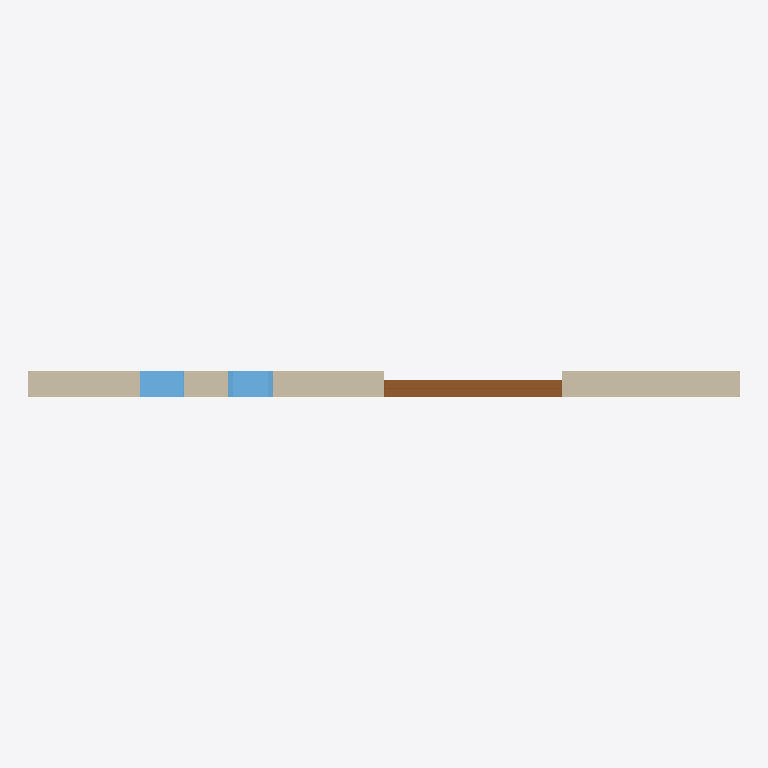
Plan cut of the same IFC building model at storey 'Ground Floor' (level 0.00 m, cut at 1.40 m), seen from above with north up, elements coloured by IFC class: 2 windows (light blue), 1 wall (beige), 1 door (brown). Cut surfaces are drawn darker.
Extent 8.0 m × 0.3 m × 3.0 m (x, y, z). Storeys (1): Ground Floor at 0.00 m. Elements (4): 2 IfcWindow, 1 IfcDoor, 1 IfcWall.

HEADER;
FILE_DESCRIPTION(('ViewDefinition [CoordinationView]'),'2;1');
FILE_NAME('','2026-05-09T13:53:07',(''),(''),'IfcOpenShell 0.8.4-e8eb5e4','IfcOpenShell 0.8.4-e8eb5e4','');
FILE_SCHEMA(('IFC4'));
ENDSEC;
DATA;
#1=IFCPROJECT('2od5LdfvbCuOtBIZp8WNtZ',$,'Hello Wall',$,$,$,$,(#12),#6);
#14=IFCSITE('12XG2d0An32vfU5OJ53PQJ',$,'Example Site',$,$,$,$,$,$,$,$,$,$,$);
#16=IFCBUILDING('1JK_$svnPDeexAX2BKiLH1',$,'Demo Building',$,$,$,$,$,$,$,$,$);
#18=IFCBUILDINGSTOREY('2baS6Xad19afsXDsGLZXZv',$,'Ground Floor',$,$,#29,$,$,$,0.0);
#45=IFCWALL('3mFdfqVi93Wvq6aXOWWki4',$,'Simple Wall',$,$,#56,#44,$,$);
#330=IFCDOOR('24dyc8qXr3zBM$yKlPHNwK',$,'D-1',$,'fill',#329,#324,$,3000.0,2000.0,$,.NOTDEFINED.,$);
#244=IFCWINDOW('2l2xwPWID55B4Rbwivktj9',$,'W-PYTHON',$,'fill',#243,#238,$,2000.0,500.0,.NOTDEFINED.,$,$);
#157=IFCWINDOW('0EvwdpExbBOx8eS_PQARiV',$,'W-JSON',$,'fill',#156,#151,$,2000.0,500.0,.NOTDEFINED.,$,$);
ENDSEC;
